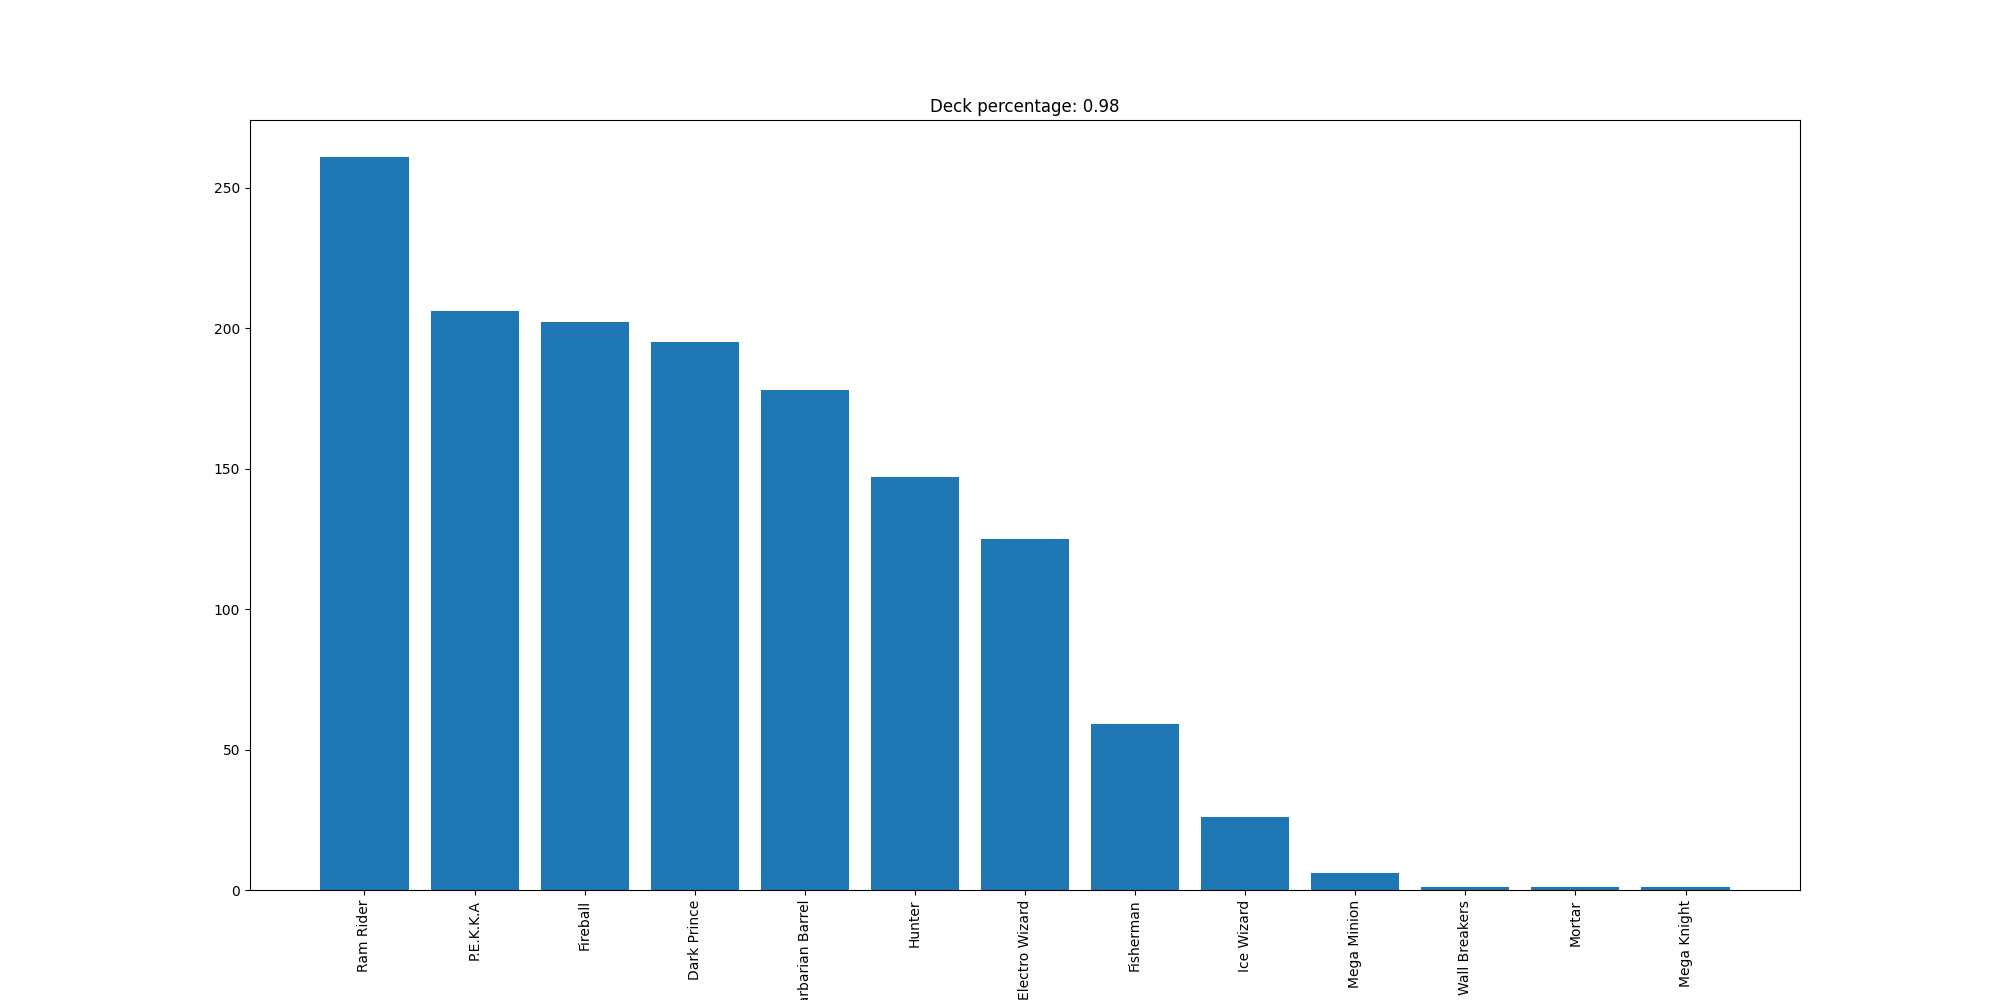

The data file committed next to this chart (first rows):
Ram Rider, 261
P.E.K.K.A, 206
Fireball, 202
Dark Prince, 195
Barbarian Barrel, 178
Hunter, 147
Electro Wizard, 125
Fisherman, 59
Ice Wizard, 26
Mega Minion, 6
Wall Breakers, 1
Mortar, 1
Mega Knight, 1
